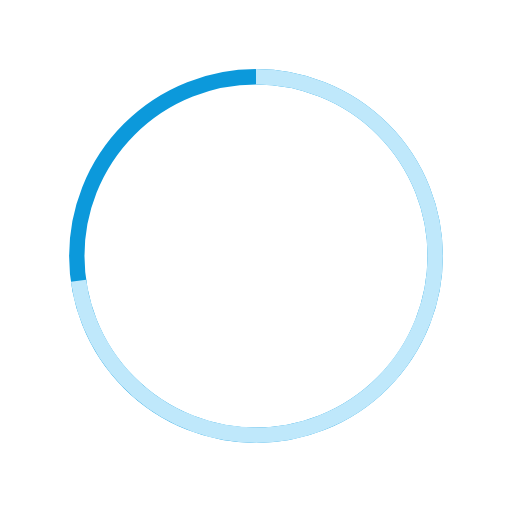
t = 0.00 s
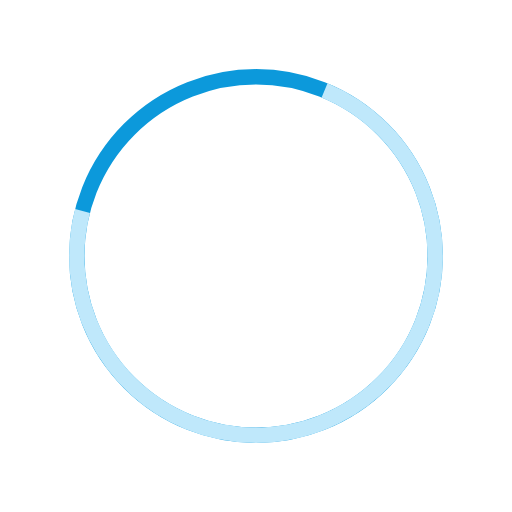
t = 0.13 s
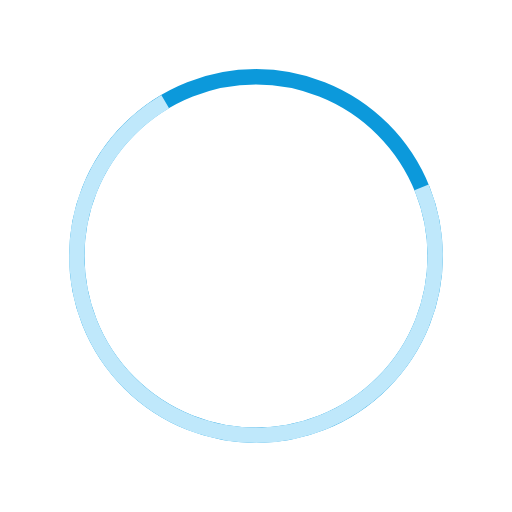
t = 0.38 s
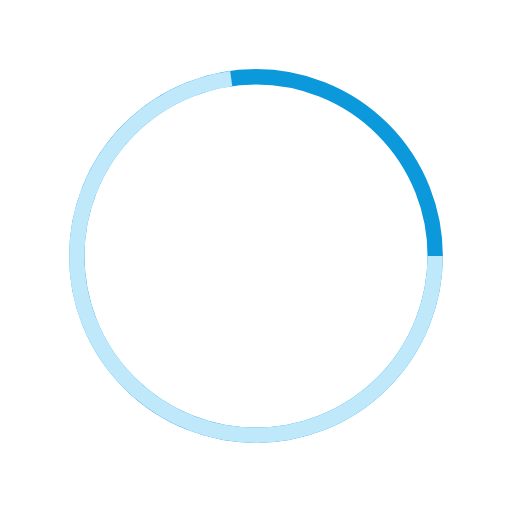
t = 0.50 s
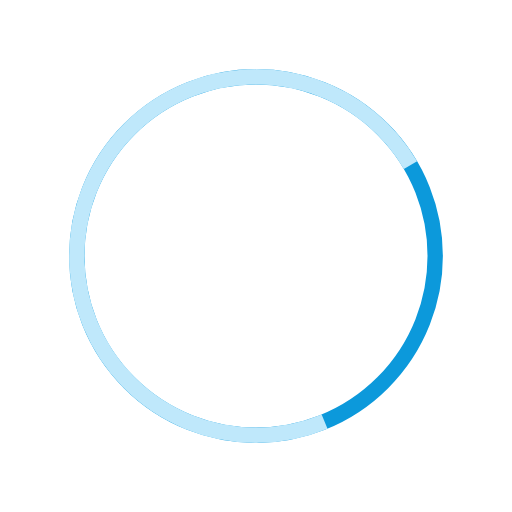
t = 0.65 s
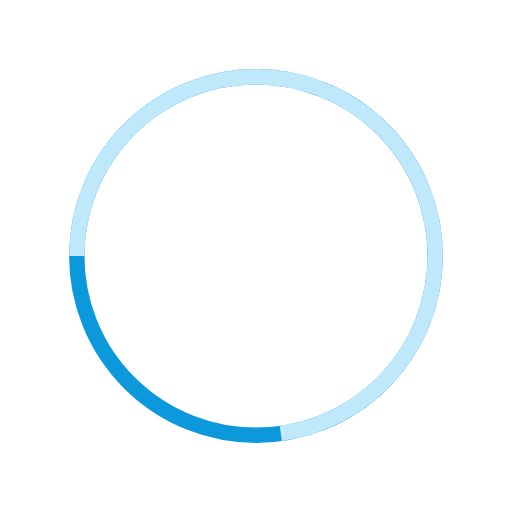
t = 0.85 s

The animated SVG that drew these frames (rendered in a browser with its animation timeline set to each time). Animation: 1 SMIL element (animateTransform=1); one cycle of 1.00 s, repeats indefinitely.

  <svg
    width="8em"
    height="8em"
    xmlns="http://www.w3.org/2000/svg"
    viewBox="0 0 100 100"
    preserveAspectRatio="xMidYMid"
    style="background: none;">
    <circle style="fill: none; stroke: #0c99db; stroke-width: 3;" cx="50" cy="50" r="35" />
    <circle
      style="fill: none; stroke: #bfe8fb; stroke-width: 3;"
      cx="50"
      cy="50"
      r="35"
      stroke-dasharray="80% 0% 80%">
      <animateTransform
        attributeName="transform"
        type="rotate"
        calcMode="linear"
        values="-90 50 50;0 50 50;90 50 50;180 50 50;270 50 50"
        keyTimes="0;0.5;0.7;0.85;1"
        dur="1.0s"
        begin="0s"
        repeatCount="indefinite" />
    </circle>
  </svg>
